Run: headless pygame with SDL's dummy video driver; simulated clock (each Clock.tick advances the game by its frame time, no real sleeping); random seed 0; keys injected as events and as key.get_pressed() state; no mouse input.
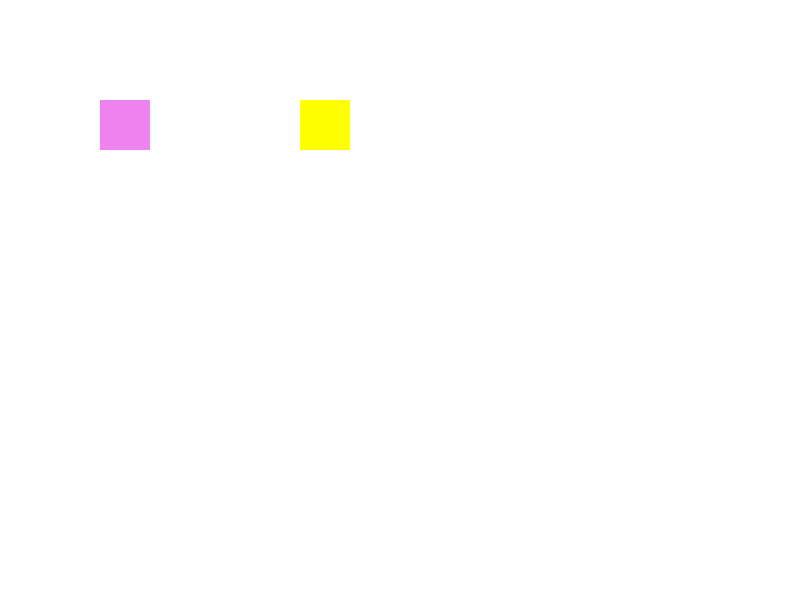
Frame 1 of 4 · flips 1–60 · no input
Frame 2 of 4 · flips 61–180 · tapped SPACE, RETURN · held RIGHT (→), D · screen unchanged from frame 1, image omitted
Frame 3 of 4 · flips 181–300 · held DOWN (↓), S · screen unchanged from frame 2, image omitted
Frame 4 of 4 · flips 301–420 · held LEFT (←), A, UP (↑), W · screen unchanged from frame 3, image omitted

The pygame program that drew these frames:

import pygame
import random


pygame.init()


WIDTH, HEIGHT = 800, 600
screen = pygame.display.set_mode((WIDTH, HEIGHT))
pygame.display.set_caption("Color Change Sprites")


WHITE = (255, 255, 255)
colors = [(255, 0, 0), (0, 255, 0), (0, 0, 255), (255, 255, 0), (255, 165, 0), (75, 0, 130), (238, 130, 238)]


COLOR_CHANGE_EVENT = pygame.USEREVENT + 1
pygame.time.set_timer(COLOR_CHANGE_EVENT, 2000)  

sprite_size = 50
sprite1_pos = [100, 100]
sprite2_pos = [300, 100]


sprite1_color = random.choice(colors)
sprite2_color = random.choice(colors)


running = True
while running:
    screen.fill(WHITE)

    
    pygame.draw.rect(screen, sprite1_color, (sprite1_pos[0], sprite1_pos[1], sprite_size, sprite_size))
    pygame.draw.rect(screen, sprite2_color, (sprite2_pos[0], sprite2_pos[1], sprite_size, sprite_size))

    
    for event in pygame.event.get():
        if event.type == pygame.QUIT:
            running = False
        elif event.type == COLOR_CHANGE_EVENT:
            
            sprite1_color = random.choice(colors)
            sprite2_color = random.choice(colors)

    pygame.display.flip()
    pygame.time.Clock().tick(30)

pygame.quit()
